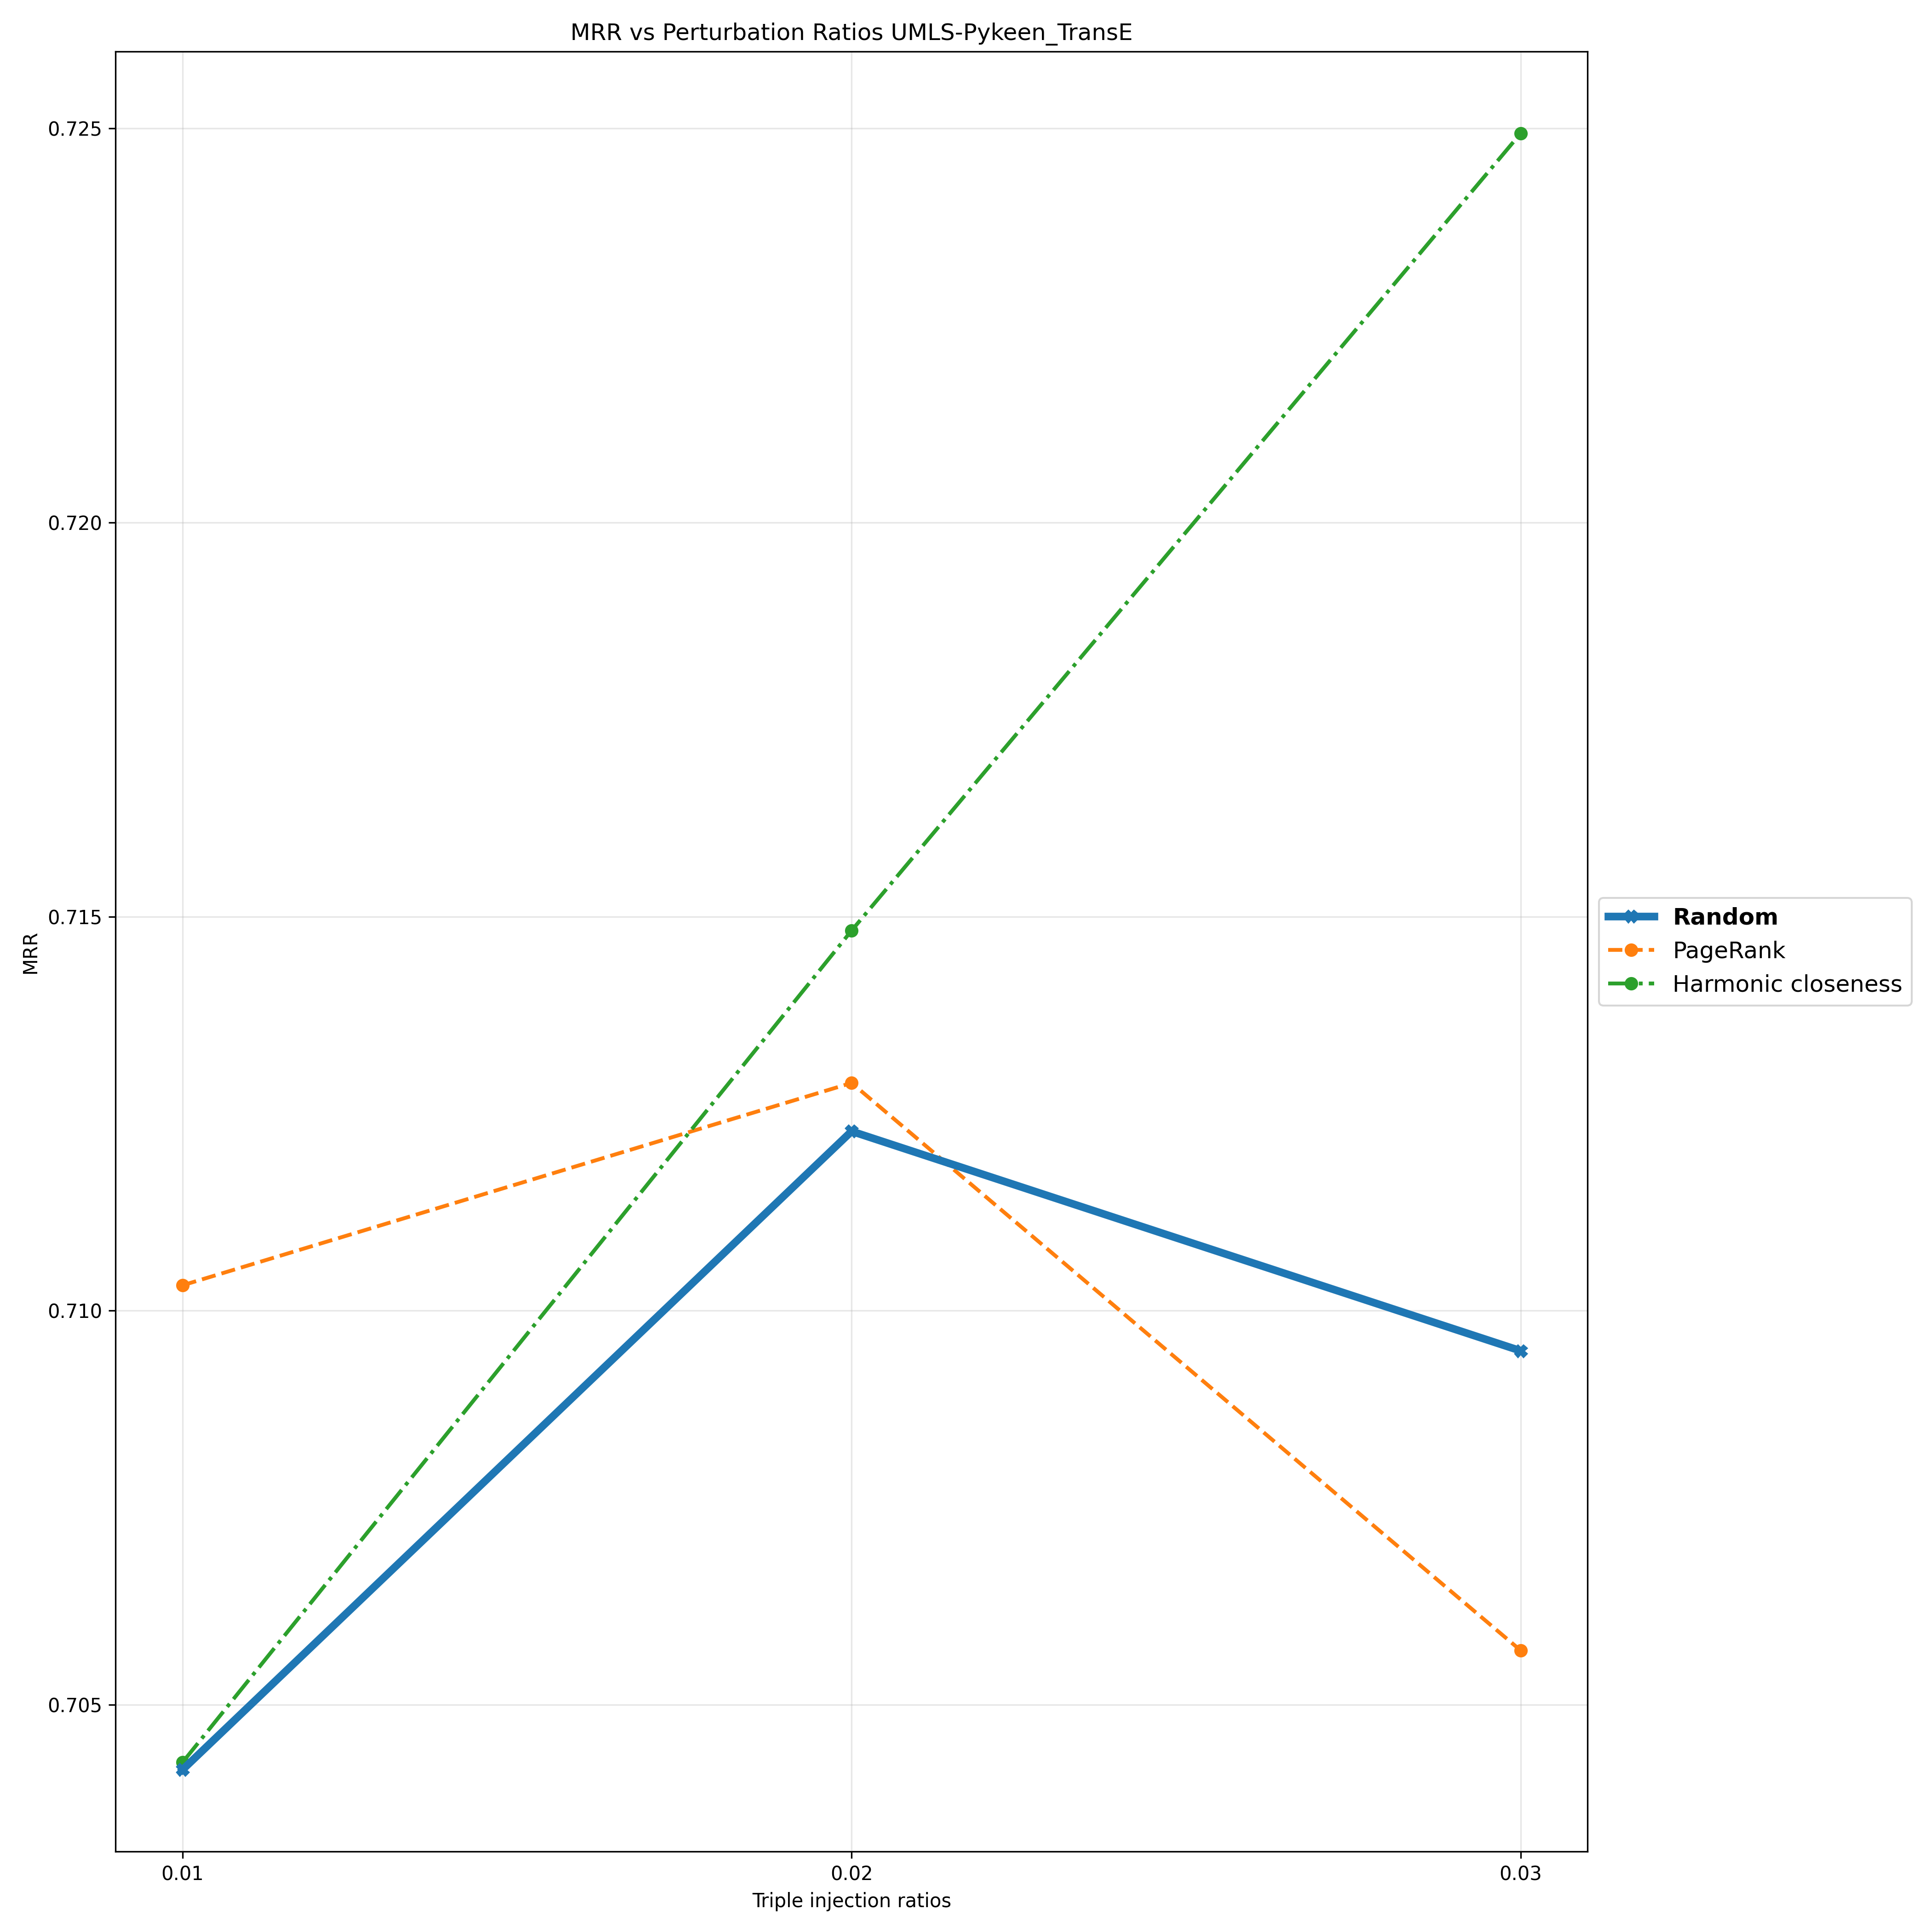

Source data for this figure (header and first rows):
Triple Injection Ratios, 0.01, 0.02, 0.03
Random, 0.7042, 0.7123, 0.7095
PageRank, 0.7103, 0.7129, 0.7057
Harmonic closeness, 0.7043, 0.7148, 0.7249
